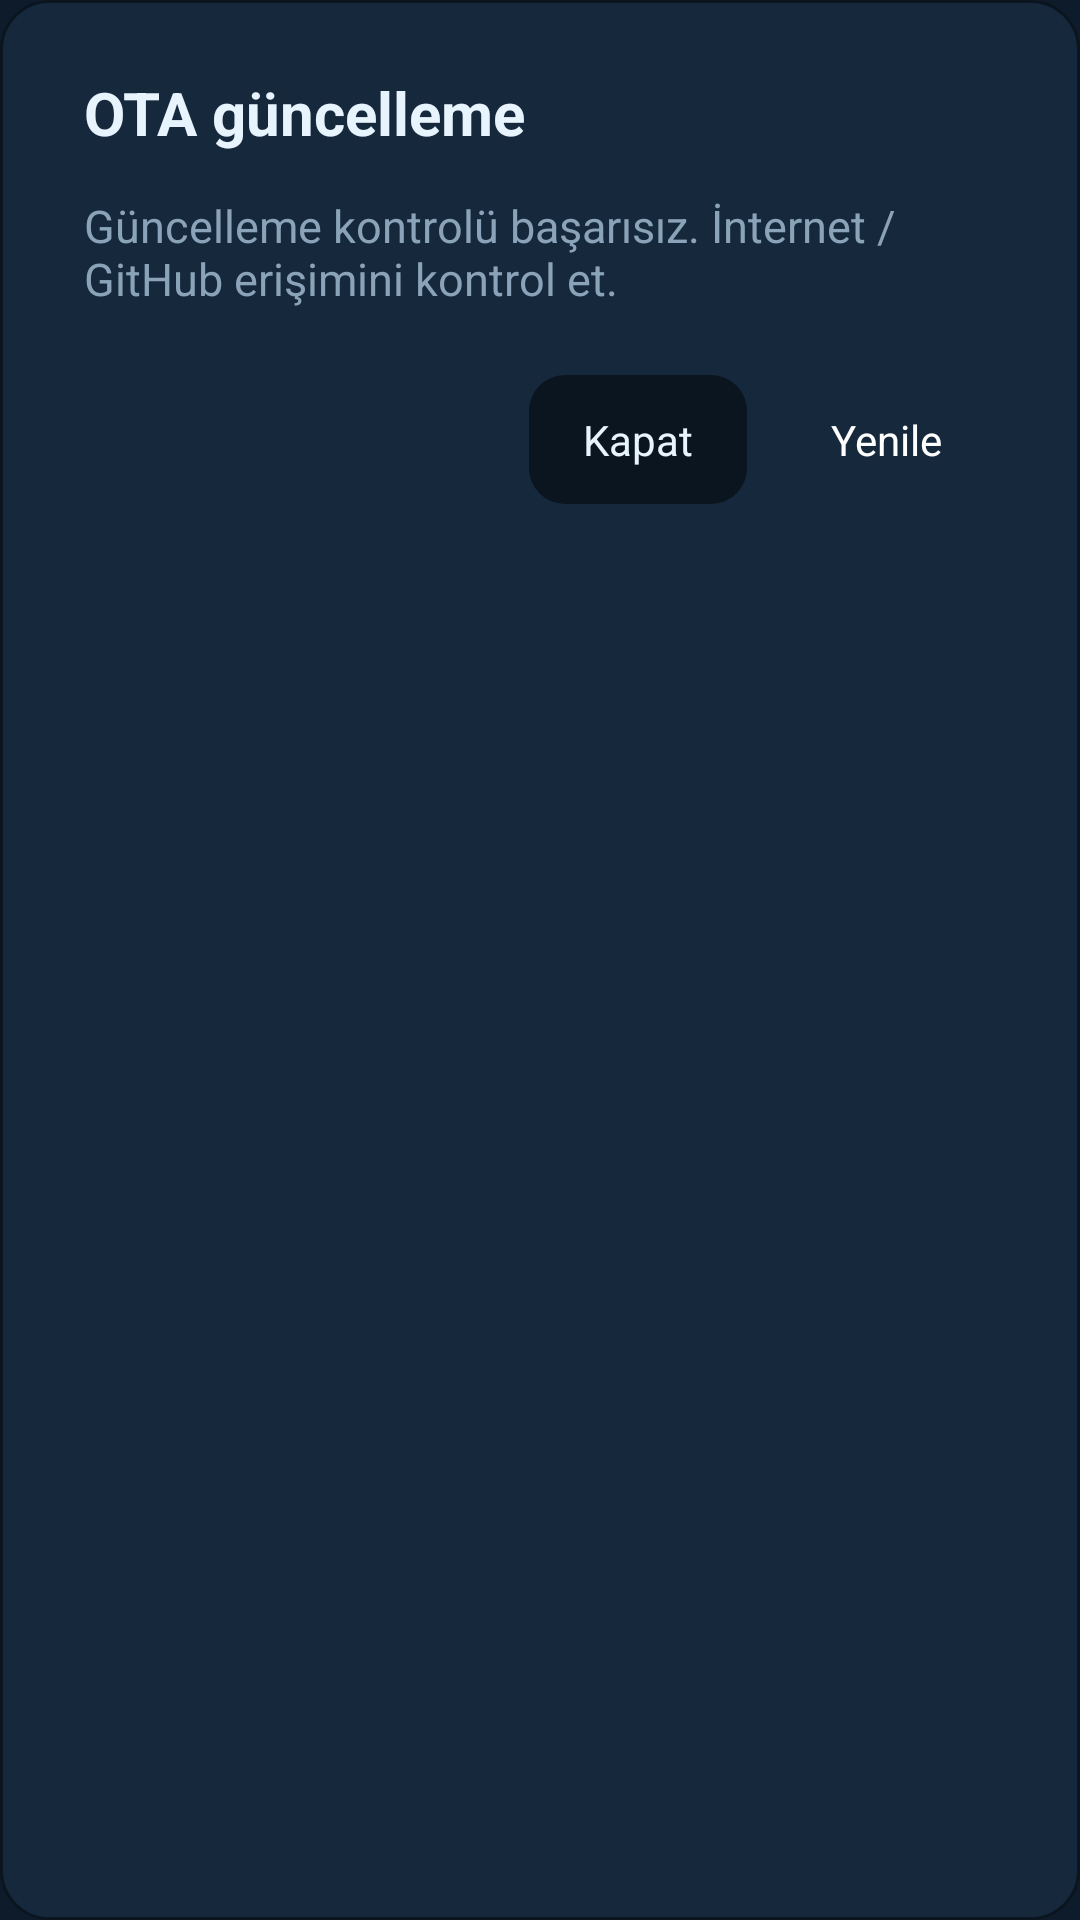

The Android layout XML behind this screen, and the referenced resources:
<!-- AndroidManifest.xml: application theme Theme.MgHa -->
<!-- res/layout/dialog_ota_refresh.xml -->
<?xml version="1.0" encoding="utf-8"?>
<LinearLayout xmlns:android="http://schemas.android.com/apk/res/android"
    android:layout_width="match_parent"
    android:layout_height="wrap_content"
    android:background="@drawable/bg_ota_dialog_card"
    android:orientation="vertical"
    android:paddingStart="28dp"
    android:paddingTop="24dp"
    android:paddingEnd="28dp"
    android:paddingBottom="24dp">

    <TextView
        android:id="@+id/tvOtaRefreshTitle"
        android:layout_width="match_parent"
        android:layout_height="wrap_content"
        android:layout_marginBottom="14dp"
        android:text="@string/ota_dialog_title"
        android:textColor="@color/text"
        android:textSize="20sp"
        android:textStyle="bold" />

    <TextView
        android:id="@+id/tvOtaRefreshMessage"
        android:layout_width="match_parent"
        android:layout_height="wrap_content"
        android:layout_marginBottom="22dp"
        android:text="@string/ota_dialog_check_failed_message"
        android:textColor="@color/muted"
        android:textSize="15sp" />

    <LinearLayout
        android:layout_width="match_parent"
        android:layout_height="wrap_content"
        android:gravity="end"
        android:orientation="horizontal">

        <TextView
            android:id="@+id/btnOtaClose"
            android:layout_width="wrap_content"
            android:layout_height="wrap_content"
            android:background="@drawable/bg_ota_inline_card"
            android:paddingStart="18dp"
            android:paddingTop="12dp"
            android:paddingEnd="18dp"
            android:paddingBottom="12dp"
            android:text="@string/ota_action_close"
            android:textColor="@color/text"
            android:textSize="14sp" />

        <TextView
            android:id="@+id/btnOtaRefresh"
            android:layout_width="wrap_content"
            android:layout_height="wrap_content"
            android:layout_marginStart="10dp"
            android:paddingStart="18dp"
            android:paddingTop="12dp"
            android:paddingEnd="18dp"
            android:paddingBottom="12dp"
            android:text="@string/ota_action_refresh"
            android:textColor="#FFFFFF"
            android:textSize="14sp" />
    </LinearLayout>
</LinearLayout>
<!-- resources referenced by this layout -->
<resources>
  <color name="muted">#8BA3B8</color>
  <color name="text">#E8F4FD</color>
  <!-- drawable bg_ota_dialog_card (drawable) -->
  <?xml version="1.0" encoding="utf-8"?>
  <shape xmlns:android="http://schemas.android.com/apk/res/android"
      android:shape="rectangle">
      <solid android:color="@color/card" />
      <corners android:radius="16dp" />
      <stroke
          android:width="1dp"
          android:color="@color/field" />
  </shape>
  <!-- drawable bg_ota_inline_card (drawable) -->
  <?xml version="1.0" encoding="utf-8"?>
  <shape xmlns:android="http://schemas.android.com/apk/res/android"
      android:shape="rectangle">
      <solid android:color="@color/field" />
      <corners android:radius="12dp" />
  </shape>
  <string name="ota_action_close">Kapat</string>
  <string name="ota_action_refresh">Yenile</string>
  <string name="ota_dialog_check_failed_message">Güncelleme kontrolü başarısız. İnternet / GitHub erişimini kontrol et.</string>
  <string name="ota_dialog_title">OTA güncelleme</string>
  <style name="Theme.MgHa" parent="Theme.Material3.Dark.NoActionBar">
          <item name="android:windowBackground">@color/bg</item>
          <item name="android:statusBarColor">@color/bg</item>
          <item name="android:navigationBarColor">@color/bg</item>
          <item name="colorPrimary">@color/accent</item>
          <item name="android:textColor">@color/text</item>
      </style>
  <color name="card">#16283C</color>
  <color name="field">#0A1520</color>
  <color name="bg">#0D1B2A</color>
  <color name="accent">#03A9F4</color>
</resources>
